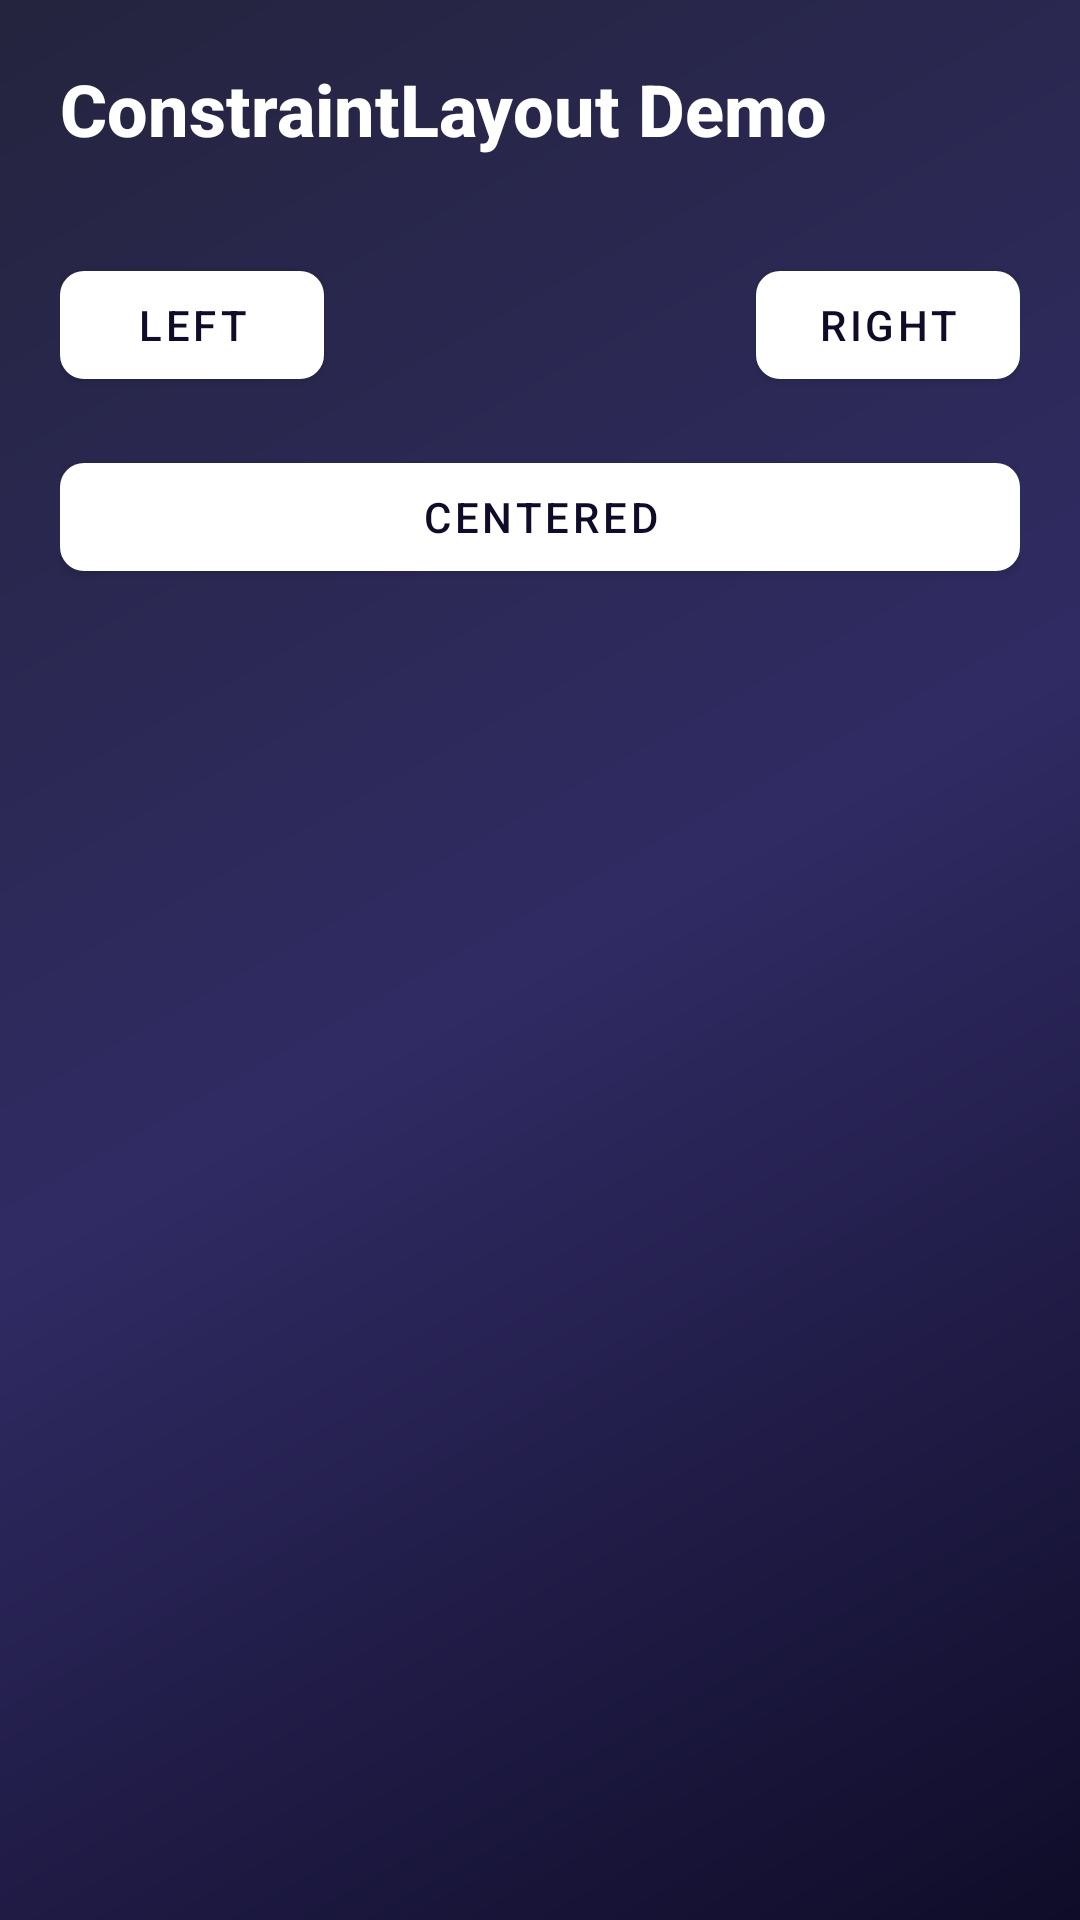

Layout XML and referenced resources for this Android screen:
<!-- AndroidManifest.xml: application theme Theme.Assignment1_AndroidViews -->
<!-- res/layout/activity_constraint_layout.xml -->
<?xml version="1.0" encoding="utf-8"?>
<androidx.constraintlayout.widget.ConstraintLayout xmlns:android="http://schemas.android.com/apk/res/android"
    xmlns:app="http://schemas.android.com/apk/res-auto"
    android:layout_width="match_parent"
    android:layout_height="match_parent"
    android:background="@drawable/main_background_gradient"
    android:padding="20dp">

    <TextView
        android:id="@+id/txtTitle"
        android:layout_width="wrap_content"
        android:layout_height="wrap_content"
        android:text="@string/title_constraintlayout"
        android:textSize="24sp"
        android:textStyle="bold"
        android:textColor="@color/white"
        android:fontFamily="sans-serif-medium"
        app:layout_constraintTop_toTopOf="parent"
        app:layout_constraintStart_toStartOf="parent" />

    <com.google.android.material.button.MaterialButton
        android:id="@+id/btnLeft"
        android:layout_width="wrap_content"
        android:layout_height="wrap_content"
        android:text="Left"
        android:textColor="@color/button_text"
        app:backgroundTint="@color/button_background"
        app:cornerRadius="8dp"
        app:layout_constraintTop_toBottomOf="@id/txtTitle"
        app:layout_constraintStart_toStartOf="parent"
        android:layout_marginTop="32dp" />

    <com.google.android.material.button.MaterialButton
        android:id="@+id/btnRight"
        android:layout_width="wrap_content"
        android:layout_height="wrap_content"
        android:text="Right"
        android:textColor="@color/button_text"
        app:backgroundTint="@color/button_background"
        app:cornerRadius="8dp"
        app:layout_constraintTop_toBottomOf="@id/txtTitle"
        app:layout_constraintEnd_toEndOf="parent"
        android:layout_marginTop="32dp" />

    <com.google.android.material.button.MaterialButton
        android:layout_width="0dp"
        android:layout_height="wrap_content"
        android:text="Centered"
        android:textColor="@color/button_text"
        app:backgroundTint="@color/button_background"
        app:cornerRadius="8dp"
        app:layout_constraintTop_toBottomOf="@id/btnLeft"
        app:layout_constraintStart_toStartOf="parent"
        app:layout_constraintEnd_toEndOf="parent"
        android:layout_marginTop="16dp" />

</androidx.constraintlayout.widget.ConstraintLayout>
<!-- resources referenced by this layout -->
<resources>
  <color name="button_background">#FFFFFF</color>
  <color name="button_text">#0F0C29</color>
  <color name="white">#FFFFFFFF</color>
  <!-- drawable main_background_gradient (drawable) -->
  <?xml version="1.0" encoding="utf-8"?>
  <shape xmlns:android="http://schemas.android.com/apk/res/android"
      android:shape="rectangle">
      <gradient
          android:angle="135"
          android:startColor="@color/main_gradient_start"
          android:centerColor="@color/main_gradient_center"
          android:endColor="@color/main_gradient_end"
          android:type="linear" />
  </shape>
  <string name="title_constraintlayout">ConstraintLayout Demo</string>
  <style name="Theme.Assignment1_AndroidViews" parent="Theme.MaterialComponents.DayNight.NoActionBar">
          
          <item name="colorPrimary">@color/colorPrimary</item>
          <item name="colorPrimaryVariant">@color/colorPrimaryVariant</item>
          <item name="colorOnPrimary">@color/white</item>
          
          <item name="colorSecondary">@color/colorSecondary</item>
          <item name="colorSecondaryVariant">@color/colorSecondary</item>
          <item name="colorOnSecondary">@color/black</item>
          
          <item name="android:statusBarColor">?attr/colorPrimaryVariant</item>
          
      </style>
  <color name="main_gradient_start">#0F0C29</color>
  <color name="main_gradient_center">#302B63</color>
  <color name="main_gradient_end">#24243E</color>
  <color name="colorPrimary">#6E00FF</color>
  <color name="colorPrimaryVariant">#4500A0</color>
  <color name="colorSecondary">#00F5D4</color>
  <color name="black">#FF000000</color>
</resources>
